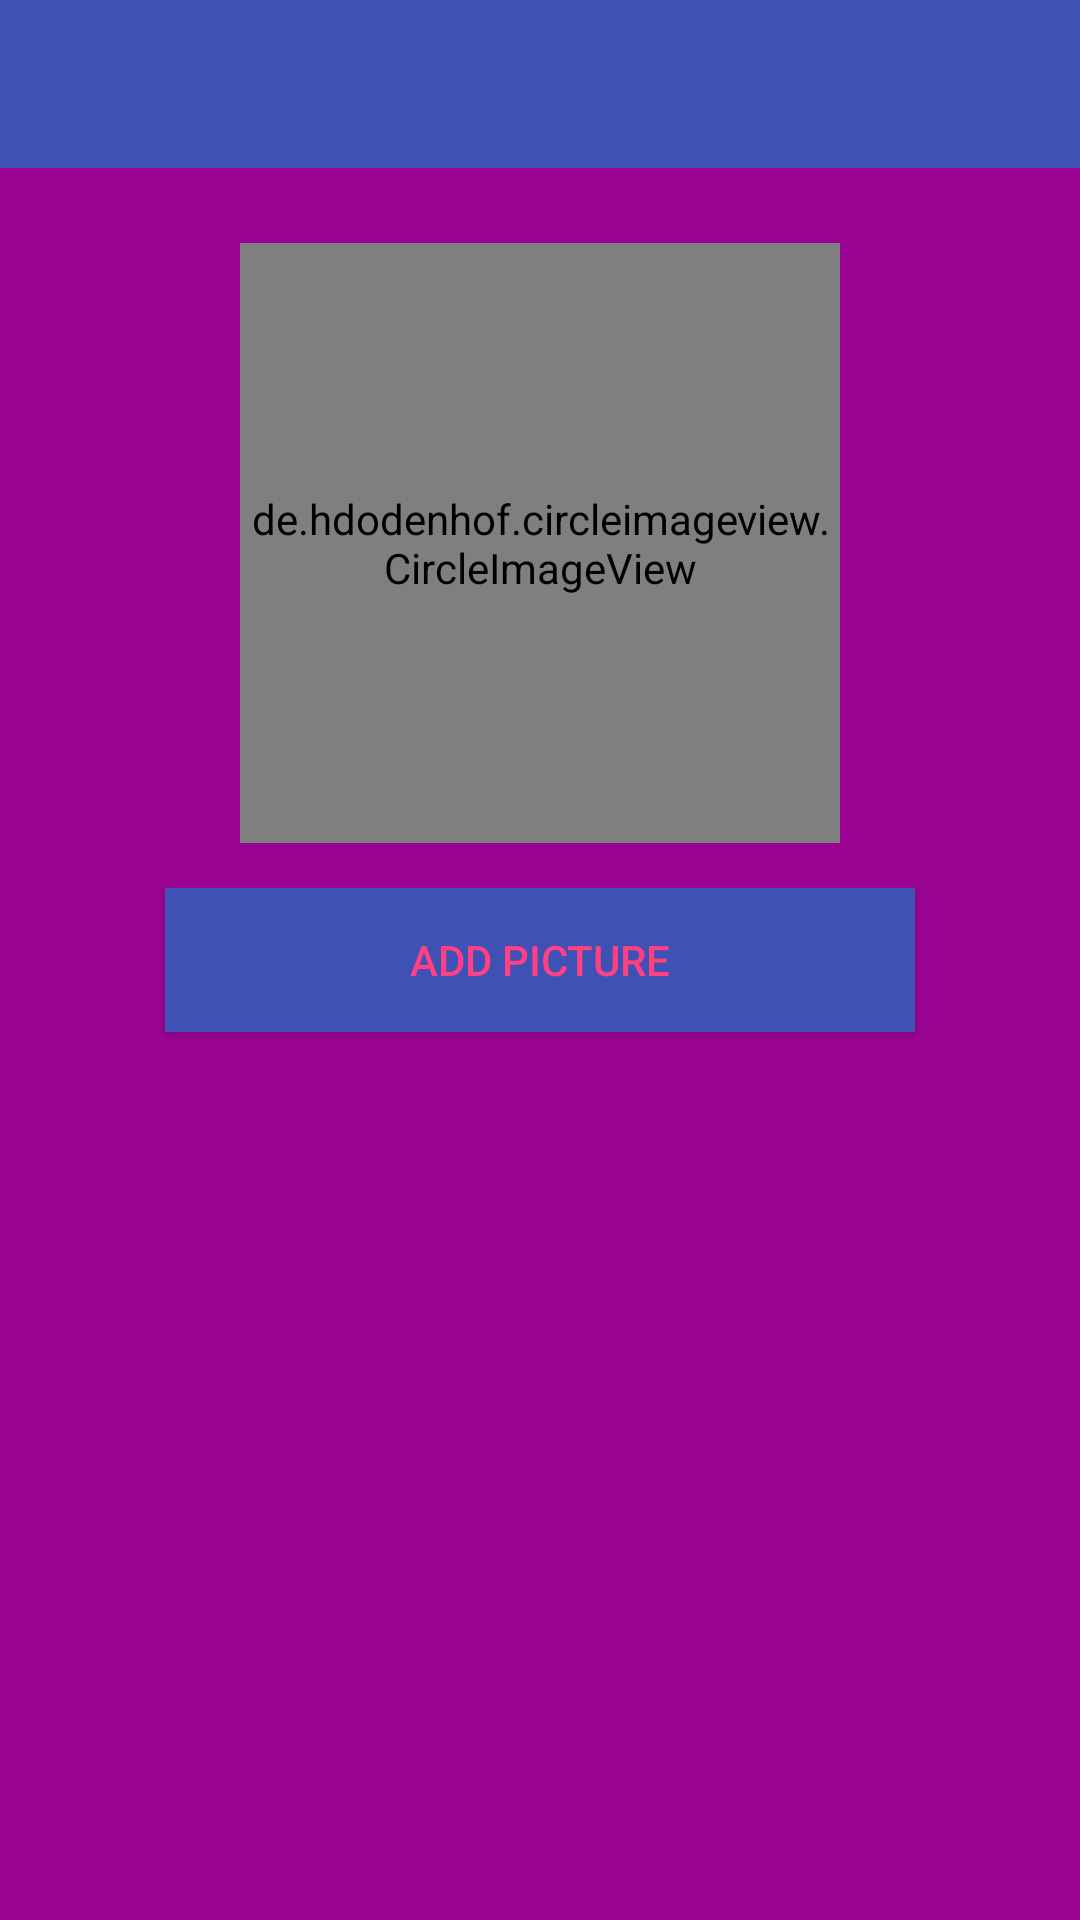

Produce the Android XML layout that renders to this screen, including the resource entries it uses.
<!-- AndroidManifest.xml: application theme AppTheme -->
<!-- res/layout/activity_doctor_setting.xml -->
<?xml version="1.0" encoding="utf-8"?>
<LinearLayout xmlns:android="http://schemas.android.com/apk/res/android"
    xmlns:app="http://schemas.android.com/apk/res-auto"
    xmlns:tools="http://schemas.android.com/tools"
    android:layout_width="match_parent"
    android:layout_height="match_parent"
    android:orientation="vertical"
    android:background="@color/colorPrimaryDark"
   >

    <include layout="@layout/app_bar_layout" android:id="@+id/main_page_toolbar" />


    <de.hdodenhof.circleimageview.CircleImageView
        android:id="@+id/profile_image"
        android:layout_width="200dp"
        android:layout_height="200dp"
        android:layout_gravity="center"
        android:layout_marginTop="25dp"
        android:src="@drawable/doctor_icon"/>

    <Button
        android:layout_gravity="center"
        android:layout_width="250dp"
        android:layout_height="wrap_content"
        android:layout_marginTop="15dp"
        android:background="@color/colorPrimary"
        android:textColor="@color/colorAccent"
        android:onClick="addImage"
        android:text="Add picture"/>

</LinearLayout>
<!-- res/layout/app_bar_layout.xml (included above) -->
<?xml version="1.0" encoding="utf-8"?>
<androidx.appcompat.widget.Toolbar xmlns:android="http://schemas.android.com/apk/res/android"
    xmlns:app="http://schemas.android.com/apk/res-auto"
    android:id="@+id/main_app_bar"
    android:minHeight="?attr/actionBarSize"
    android:layout_width="match_parent"
    android:layout_height="wrap_content"
    android:background="@color/colorPrimary"
    app:titleTextColor="@android:color/white"
    android:theme="@style/Base.Theme.AppCompat.Light.DarkActionBar">

</androidx.appcompat.widget.Toolbar>
<!-- resources referenced by this layout -->
<resources>
  <color name="colorAccent">#FF4081</color>
  <color name="colorPrimary">#3F51B5</color>
  <color name="colorPrimaryDark">#9b0493</color>
  <!-- drawable doctor_icon: png bitmap (drawable-v21, 88097 bytes) -->
  <style name="AppTheme" parent="Base.Theme.AppCompat.Light.DarkActionBar">
          
          <item name="colorPrimary">@color/colorPrimary</item>
          <item name="colorPrimaryDark">@color/colorPrimary</item>
          <item name="colorAccent">@color/colorAccent</item>
          <item name="windowActionBar">false</item>
          <item name="windowNoTitle">true</item>
      </style>
</resources>
